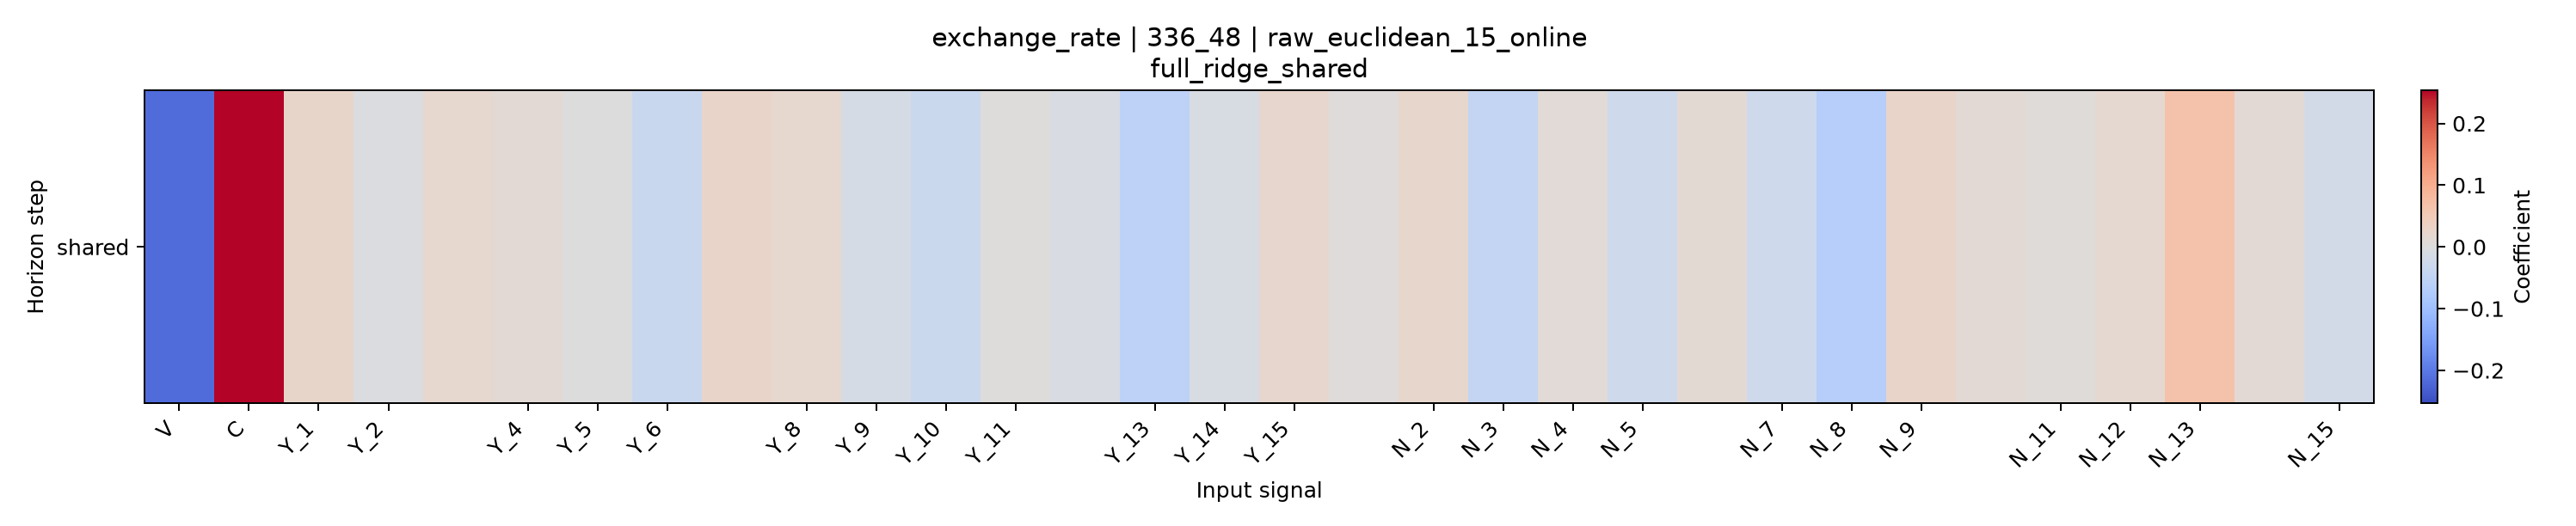

Source data for this figure (header and first rows):
horizon, V, C, Y_1, Y_2, Y_3, Y_4, Y_5, Y_6, Y_7, Y_8, Y_9, Y_10, Y_11, Y_12, Y_13, Y_14, Y_15, N_1, N_2, N_3, N_4, N_5, N_6
shared, -0.2179, 0.2537, 0.0244, -0.005132, 0.0193, 0.01119, -0.0009808, -0.03443, 0.02635, 0.01841, -0.01478, -0.03199, 0.001018, -0.009084, -0.05527, -0.01127, 0.02042, 0.002014, 0.02238, -0.04403, 0.009617, -0.02632, 0.01387
